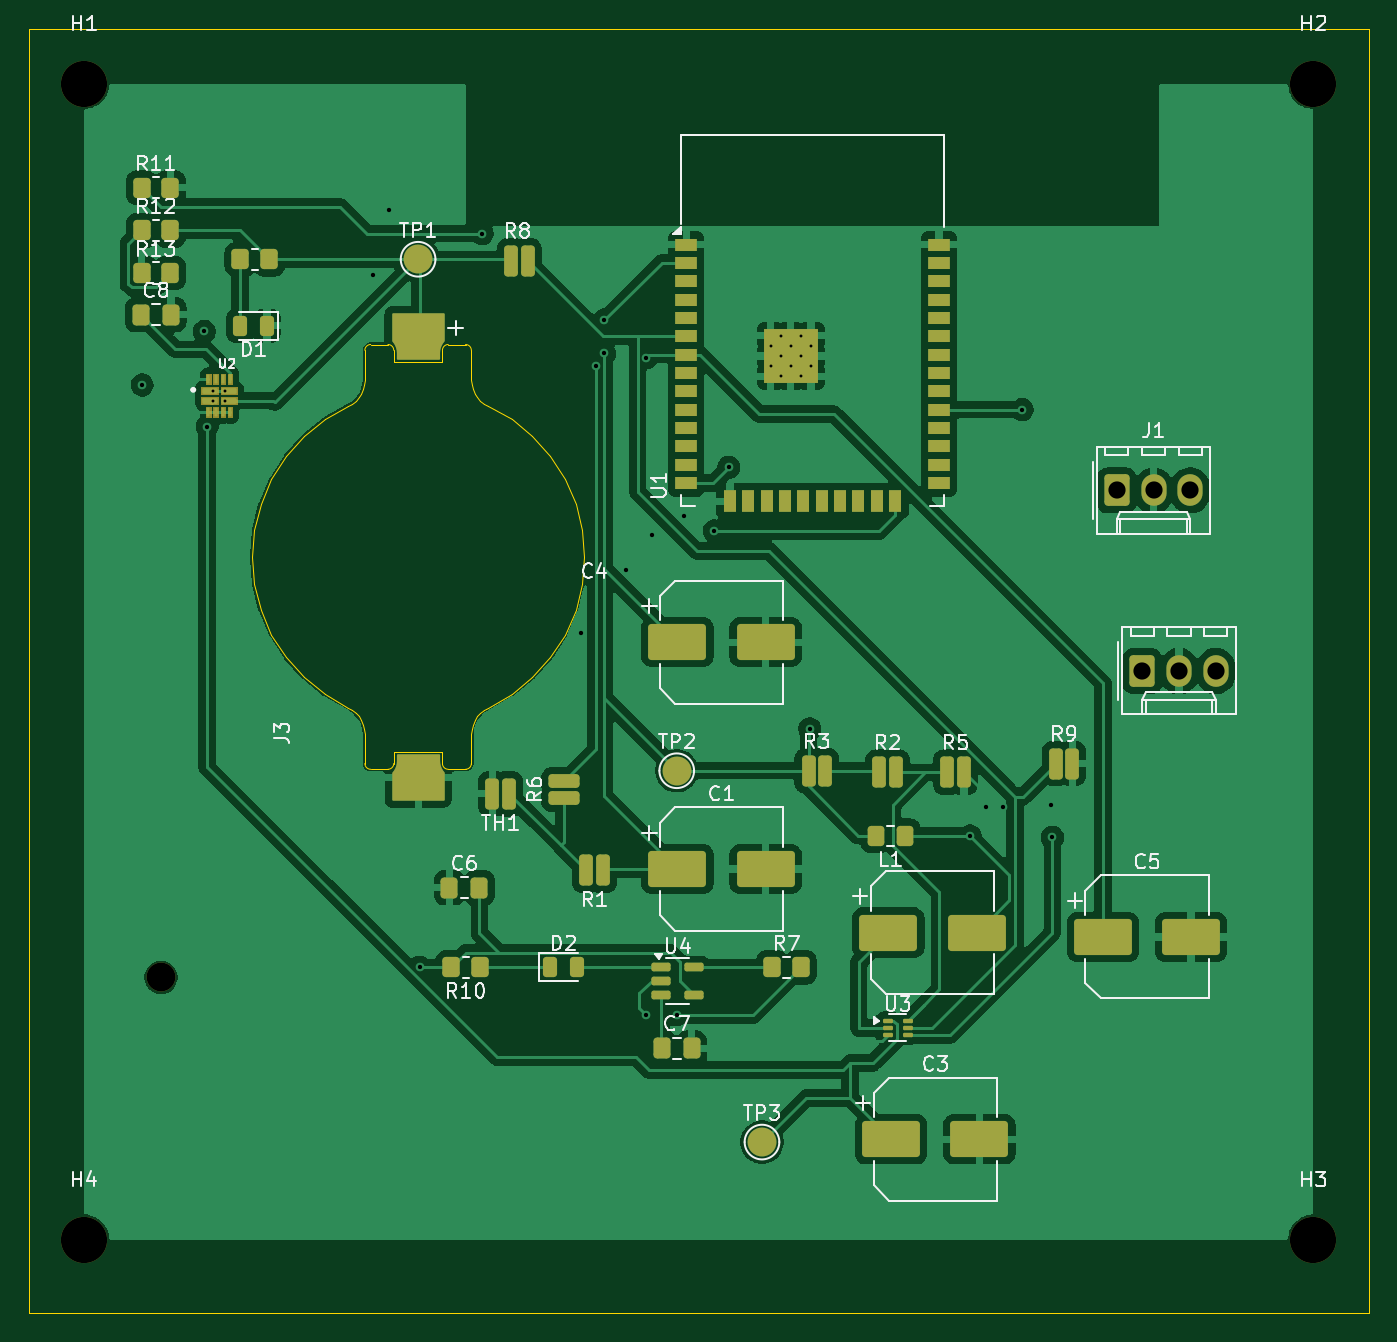
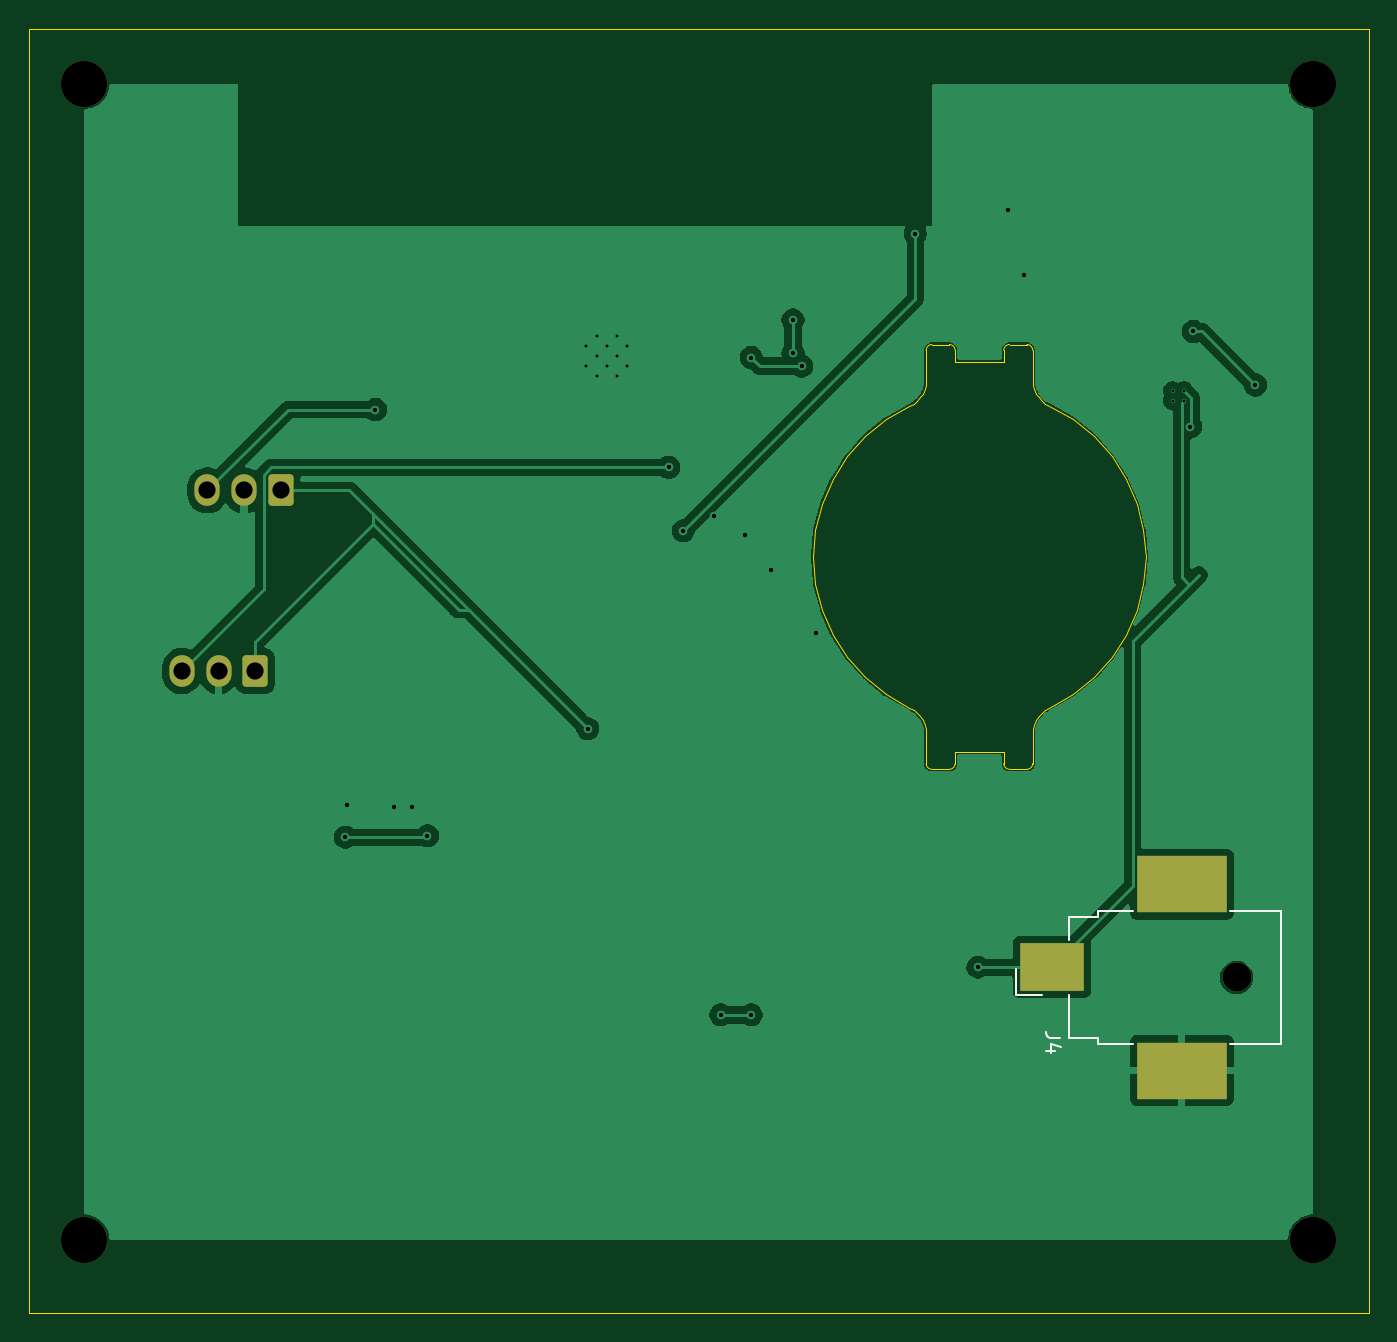
Circuit board: 9 layer files. Board 92.7 x 88.9 mm.
- bottom_copper: ECE 445 - Suction Sense PCB-1-B_Cu.gbr (58776 bytes)
- bottom_mask: ECE 445 - Suction Sense PCB-1-B_Mask.gbr (1842 bytes)
- bottom_silk: ECE 445 - Suction Sense PCB-1-B_Silkscreen.gbr (1687 bytes)
- outline: ECE 445 - Suction Sense PCB-1-Edge_Cuts.gbr (5022 bytes)
- top_copper: ECE 445 - Suction Sense PCB-1-F_Cu.gbr (155578 bytes)
- top_mask: ECE 445 - Suction Sense PCB-1-F_Mask.gbr (11049 bytes)
- top_silk: ECE 445 - Suction Sense PCB-1-F_Silkscreen.gbr (50032 bytes)
- drill: ECE 445 - Suction Sense PCB-1-NPTH.drl (493 bytes)
- drill: ECE 445 - Suction Sense PCB-1-PTH.drl (1189 bytes)

=== bottom_copper: ECE 445 - Suction Sense PCB-1-B_Cu.gbr (58776 bytes, source omitted) ===
=== bottom_mask: ECE 445 - Suction Sense PCB-1-B_Mask.gbr (1842 bytes, source withheld) ===
=== bottom_silk: ECE 445 - Suction Sense PCB-1-B_Silkscreen.gbr ===
%TF.GenerationSoftware,KiCad,Pcbnew,9.0.4*%
%TF.CreationDate,2025-10-08T17:20:44-05:00*%
%TF.ProjectId,ECE 445 - Suction Sense PCB-1,45434520-3434-4352-902d-205375637469,rev?*%
%TF.SameCoordinates,Original*%
%TF.FileFunction,Legend,Bot*%
%TF.FilePolarity,Positive*%
%FSLAX46Y46*%
G04 Gerber Fmt 4.6, Leading zero omitted, Abs format (unit mm)*
G04 Created by KiCad (PCBNEW 9.0.4) date 2025-10-08 17:20:44*
%MOMM*%
%LPD*%
G01*
G04 APERTURE LIST*
%ADD10C,0.150000*%
%ADD11C,0.120000*%
G04 APERTURE END LIST*
D10*
X111504819Y-119366666D02*
X112219104Y-119366666D01*
X112219104Y-119366666D02*
X112361961Y-119319047D01*
X112361961Y-119319047D02*
X112457200Y-119223809D01*
X112457200Y-119223809D02*
X112504819Y-119080952D01*
X112504819Y-119080952D02*
X112504819Y-118985714D01*
X111838152Y-120271428D02*
X112504819Y-120271428D01*
X111457200Y-120033333D02*
X112171485Y-119795238D01*
X112171485Y-119795238D02*
X112171485Y-120414285D01*
D11*
%TO.C,J4*%
X96200000Y-110600000D02*
X96200000Y-119800000D01*
X96200000Y-119800000D02*
X99750000Y-119800000D01*
X99750000Y-110600000D02*
X96200000Y-110600000D01*
X106450000Y-119800000D02*
X108900000Y-119800000D01*
X108900000Y-110600000D02*
X106450000Y-110600000D01*
X108900000Y-111000000D02*
X108900000Y-110600000D01*
X108900000Y-119400000D02*
X110900000Y-119400000D01*
X108900000Y-119800000D02*
X108900000Y-119400000D01*
X110900000Y-111000000D02*
X108900000Y-111000000D01*
X110900000Y-112600000D02*
X110900000Y-111000000D01*
X110900000Y-119400000D02*
X110900000Y-116400000D01*
X112800000Y-116390000D02*
X114540000Y-116390000D01*
X114540000Y-116390000D02*
X114540000Y-114650000D01*
%TD*%
M02*

=== outline: ECE 445 - Suction Sense PCB-1-Edge_Cuts.gbr ===
%TF.GenerationSoftware,KiCad,Pcbnew,9.0.4*%
%TF.CreationDate,2025-10-08T17:20:44-05:00*%
%TF.ProjectId,ECE 445 - Suction Sense PCB-1,45434520-3434-4352-902d-205375637469,rev?*%
%TF.SameCoordinates,Original*%
%TF.FileFunction,Profile,NP*%
%FSLAX46Y46*%
G04 Gerber Fmt 4.6, Leading zero omitted, Abs format (unit mm)*
G04 Created by KiCad (PCBNEW 9.0.4) date 2025-10-08 17:20:44*
%MOMM*%
%LPD*%
G01*
G04 APERTURE LIST*
%TA.AperFunction,Profile*%
%ADD10C,0.050000*%
%TD*%
%TA.AperFunction,Profile*%
%ADD11C,0.100000*%
%TD*%
G04 APERTURE END LIST*
D10*
X90170000Y-49530000D02*
X182880000Y-49530000D01*
X182880000Y-138430000D01*
X90170000Y-138430000D01*
X90170000Y-49530000D01*
D11*
%TO.C,J3*%
X105600001Y-86100000D02*
X105751138Y-84241692D01*
X105751138Y-84241692D02*
X106200577Y-82432227D01*
X105751138Y-87958309D02*
X105600001Y-86100000D01*
X106200577Y-82432227D02*
X106936505Y-80719170D01*
X106200577Y-89767774D02*
X105751138Y-87958309D01*
X106936505Y-80719170D02*
X107939577Y-79147546D01*
X106936505Y-91480831D02*
X106200577Y-89767774D01*
X107939577Y-79147546D02*
X109183429Y-77758665D01*
X107939577Y-93052455D02*
X106936505Y-91480831D01*
X109183429Y-77758665D02*
X110635365Y-76589034D01*
X109183429Y-94441336D02*
X107939577Y-93052455D01*
X110635365Y-76589034D02*
X112257223Y-75669397D01*
X110635365Y-95610967D02*
X109183429Y-94441336D01*
X112257223Y-75669397D02*
X112539285Y-75509460D01*
X112257223Y-96530604D02*
X110635365Y-95610967D01*
X112539285Y-75509460D02*
X112791796Y-75306046D01*
X112539285Y-96690541D02*
X112257223Y-96530604D01*
X112791796Y-75306046D02*
X113008118Y-75064502D01*
X112791796Y-96893955D02*
X112539285Y-96690541D01*
X113008118Y-75064502D02*
X113182566Y-74791176D01*
X113008118Y-97135499D02*
X112791796Y-96893955D01*
X113182566Y-74791176D02*
X113310553Y-74493253D01*
X113182566Y-97408825D02*
X113008118Y-97135499D01*
X113310553Y-74493253D02*
X113388716Y-74178563D01*
X113310553Y-97706748D02*
X113182566Y-97408825D01*
X113388716Y-74178563D02*
X113415001Y-73855379D01*
X113388716Y-98021438D02*
X113310553Y-97706748D01*
X113415001Y-73855379D02*
X113415101Y-71800000D01*
X113415001Y-98344622D02*
X113388716Y-98021438D01*
X113417207Y-100400000D02*
X113415001Y-98344622D01*
X113815101Y-71400000D02*
X115015051Y-71400000D01*
X115017157Y-100800000D02*
X113817207Y-100800000D01*
X115415051Y-71800000D02*
X115415051Y-72600000D01*
X115415051Y-72600000D02*
X118785050Y-72600000D01*
X115415051Y-99600000D02*
X115414950Y-100400000D01*
X118785050Y-72600000D02*
X118785050Y-71800000D01*
X118785050Y-99600000D02*
X115415051Y-99600000D01*
X118785050Y-100400000D02*
X118785050Y-99600000D01*
X119185050Y-71400000D02*
X120385000Y-71400000D01*
X120385000Y-100800000D02*
X119185050Y-100800000D01*
X120785000Y-71800000D02*
X120785000Y-73855379D01*
X120785000Y-73855379D02*
X120811285Y-74178563D01*
X120785000Y-98344622D02*
X120785000Y-100400000D01*
X120811285Y-74178563D02*
X120889448Y-74493253D01*
X120811285Y-98021438D02*
X120785000Y-98344622D01*
X120889448Y-74493253D02*
X121017435Y-74791176D01*
X120889448Y-97706748D02*
X120811285Y-98021438D01*
X121017435Y-74791176D02*
X121191883Y-75064502D01*
X121017435Y-97408825D02*
X120889448Y-97706748D01*
X121191883Y-75064502D02*
X121408205Y-75306046D01*
X121191883Y-97135499D02*
X121017435Y-97408825D01*
X121408205Y-75306046D02*
X121660716Y-75509460D01*
X121408205Y-96893955D02*
X121191883Y-97135499D01*
X121660716Y-75509460D02*
X121942778Y-75669397D01*
X121660716Y-96690541D02*
X121408205Y-96893955D01*
X121942778Y-75669397D02*
X123564636Y-76589034D01*
X121942778Y-96530604D02*
X121660716Y-96690541D01*
X123564636Y-76589034D02*
X125016572Y-77758665D01*
X123564636Y-95610967D02*
X121942778Y-96530604D01*
X125016572Y-77758665D02*
X126260424Y-79147546D01*
X125016572Y-94441336D02*
X123564636Y-95610967D01*
X126260424Y-79147546D02*
X127263496Y-80719170D01*
X126260424Y-93052455D02*
X125016572Y-94441336D01*
X127263496Y-80719170D02*
X127999424Y-82432227D01*
X127263496Y-91480831D02*
X126260424Y-93052455D01*
X127999424Y-82432227D02*
X128448863Y-84241692D01*
X127999424Y-89767774D02*
X127263496Y-91480831D01*
X128448863Y-84241692D02*
X128600000Y-86100000D01*
X128448863Y-87958309D02*
X127999424Y-89767774D01*
X128600000Y-86100000D02*
X128448863Y-87958309D01*
X113415101Y-71800000D02*
G75*
G02*
X113815101Y-71400000I399999J1D01*
G01*
X113817207Y-100800000D02*
G75*
G02*
X113417200Y-100400000I-7J400000D01*
G01*
X115015051Y-71400000D02*
G75*
G02*
X115415051Y-71800000I1J-399999D01*
G01*
X115414950Y-100400000D02*
G75*
G02*
X115014950Y-100799950I-399950J0D01*
G01*
X118785050Y-71800000D02*
G75*
G02*
X119185050Y-71400000I399999J1D01*
G01*
X119185050Y-100800000D02*
G75*
G02*
X118785050Y-100400000I0J400000D01*
G01*
X120385000Y-71400000D02*
G75*
G02*
X120785000Y-71800000I1J-399999D01*
G01*
X120785000Y-100400000D02*
G75*
G02*
X120385000Y-100800000I-400000J0D01*
G01*
%TD*%
M02*

=== top_copper: ECE 445 - Suction Sense PCB-1-F_Cu.gbr (155578 bytes, source omitted) ===
=== top_mask: ECE 445 - Suction Sense PCB-1-F_Mask.gbr (11049 bytes, source omitted) ===
=== top_silk: ECE 445 - Suction Sense PCB-1-F_Silkscreen.gbr (50032 bytes, source omitted) ===
=== drill: ECE 445 - Suction Sense PCB-1-NPTH.drl ===
M48
; DRILL file {KiCad 9.0.4} date 2025-10-08T17:20:46-0500
; FORMAT={-:-/ absolute / metric / decimal}
; #@! TF.CreationDate,2025-10-08T17:20:46-05:00
; #@! TF.GenerationSoftware,Kicad,Pcbnew,9.0.4
; #@! TF.FileFunction,NonPlated,1,2,NPTH
FMAT,2
METRIC
; #@! TA.AperFunction,NonPlated,NPTH,ComponentDrill
T1C2.000
; #@! TA.AperFunction,NonPlated,NPTH,ComponentDrill
T2C3.200
%
G90
G05
T1
X99.3Y-115.2
T2
X93.98Y-53.34
X93.98Y-133.35
X179.07Y-53.34
X179.07Y-133.35
M30

=== drill: ECE 445 - Suction Sense PCB-1-PTH.drl ===
M48
; DRILL file {KiCad 9.0.4} date 2025-10-08T17:20:46-0500
; FORMAT={-:-/ absolute / metric / decimal}
; #@! TF.CreationDate,2025-10-08T17:20:46-05:00
; #@! TF.GenerationSoftware,Kicad,Pcbnew,9.0.4
; #@! TF.FileFunction,Plated,1,2,PTH
FMAT,2
METRIC
; #@! TA.AperFunction,Plated,PTH,ComponentDrill
T1C0.200
; #@! TA.AperFunction,Plated,PTH,ViaDrill
T2C0.300
; #@! TA.AperFunction,Plated,PTH,ComponentDrill
T3C1.190
%
G90
G05
T1
X102.938Y-74.587
X102.938Y-75.287
X103.738Y-74.587
X103.738Y-75.287
X141.5Y-71.501
X141.5Y-72.901
X142.2Y-70.801
X142.2Y-72.201
X142.2Y-73.601
X142.875Y-71.501
X142.875Y-72.901
X143.6Y-70.801
X143.6Y-72.201
X143.6Y-73.601
X144.3Y-71.501
X144.3Y-72.901
T2
X98.0Y-74.2
X102.3Y-70.5
X102.5Y-77.1
X114.0Y-66.6
X115.1Y-62.1
X117.2Y-114.5
X121.54Y-63.73
X128.4Y-91.4
X129.4Y-72.9
X130.0Y-69.7
X130.0Y-72.0
X131.5Y-87.0
X132.9Y-72.3
X132.9Y-117.8
X133.3Y-84.6
X135.0Y-117.8
X135.5Y-83.3
X137.6Y-84.3
X138.6Y-79.9
X144.2Y-98.0
X155.3Y-105.4
X156.4Y-103.4
X157.6Y-103.4
X158.9Y-75.9
X160.9Y-103.3
X161.0Y-105.5
T3
X165.46Y-81.5
X167.22Y-94.0
X168.0Y-81.5
X169.76Y-94.0
X170.54Y-81.5
X172.3Y-94.0
M30

